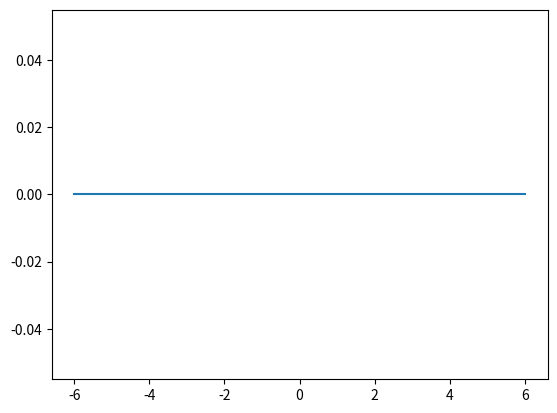

Source code (Python): (Note: this script raises an exception after producing the figure.)




# Bk4_Ch9_01.py

import numpy as np
import matplotlib.pyplot as plt

thetas = np.linspace(0,np.pi,25)

x = np.array([[4],
              [3]])

fig, axes = plt.subplots()

for theta in thetas:

    v = np.array([[np.cos(theta)],
                  [np.sin(theta)]])

    proj = v.T@x
    print(proj)
    plt.plot([-v[0]*6, v[0]*6], [-v[1]*6, v[1]*6])
    plt.plot([x[0], v[0]*proj], [x[1], v[1]*proj], color = 'k')
    plt.plot(v[0]*proj, v[1]*proj, color = 'k', marker = 'x')

    plt.quiver (0, 0, v[0], v[1],
                angles='xy', scale_units='xy',scale=1)

plt.plot(x[0],x[1], marker = 'x', color = 'r')
plt.axis('scaled')






# Bk4_Ch9_02.py

import numpy as np
import matplotlib.pyplot as plt

thetas = np.array([0, 15, 30, 45, 60, 75, 90, 120, 135])

x = np.array([[4],
              [3]])

i = 1
fig = plt.figure()

for theta in thetas:

    theta = theta/180*np.pi
    ax = fig.add_subplot(3, 3, i)

    v1 = np.array([[np.cos(theta)],
                   [np.sin(theta)]])

    proj = v1.T@x
    print(proj)
    plt.plot([-v1[0]*6, v1[0]*6], [-v1[1]*6, v1[1]*6])
    plt.plot([x[0], v1[0]*proj], [x[1], v1[1]*proj],
             color = 'k', linestyle = '--')
    plt.plot(v1[0]*proj, v1[1]*proj, color = 'k', marker = 'x')

    plt.quiver (0, 0, v1[0], v1[1],
                angles='xy', scale_units='xy',
                scale=1, color = 'b')

    v2 = np.array([[-np.sin(theta)],
                  [np.cos(theta)]])

    proj = v2.T@x
    print(proj)
    plt.plot([-v2[0]*6, v2[0]*6], [-v2[1]*6, v2[1]*6])
    plt.plot([x[0], v2[0]*proj], [x[1], v2[1]*proj],
             color = 'k', linestyle = '--')
    plt.plot(v2[0]*proj, v2[1]*proj, color = 'k', marker = 'x')

    plt.quiver (0, 0, v2[0], v2[1],
                angles='xy', scale_units='xy',
                scale=1,color = 'r')

    plt.axhline(y = 0, color = 'k')
    plt.axvline(x = 0, color = 'k')
    plt.plot(x[0],x[1], marker = 'x', color = 'r')
    plt.quiver(0, 0, x[0],x[1],
               angles='xy', scale_units='xy',
               scale=1, color = 'k')

    plt.axis('scaled')
    ax.grid(linestyle='--', linewidth=0.25, color=[0.75,0.75,0.75])
    plt.xlim([-6, 6])
    plt.ylim([-6, 6])
    plt.xticks(np.linspace(-6,6,13))
    plt.yticks(np.linspace(-6,6,13))

    i = i + 1
































































































































































































































































































